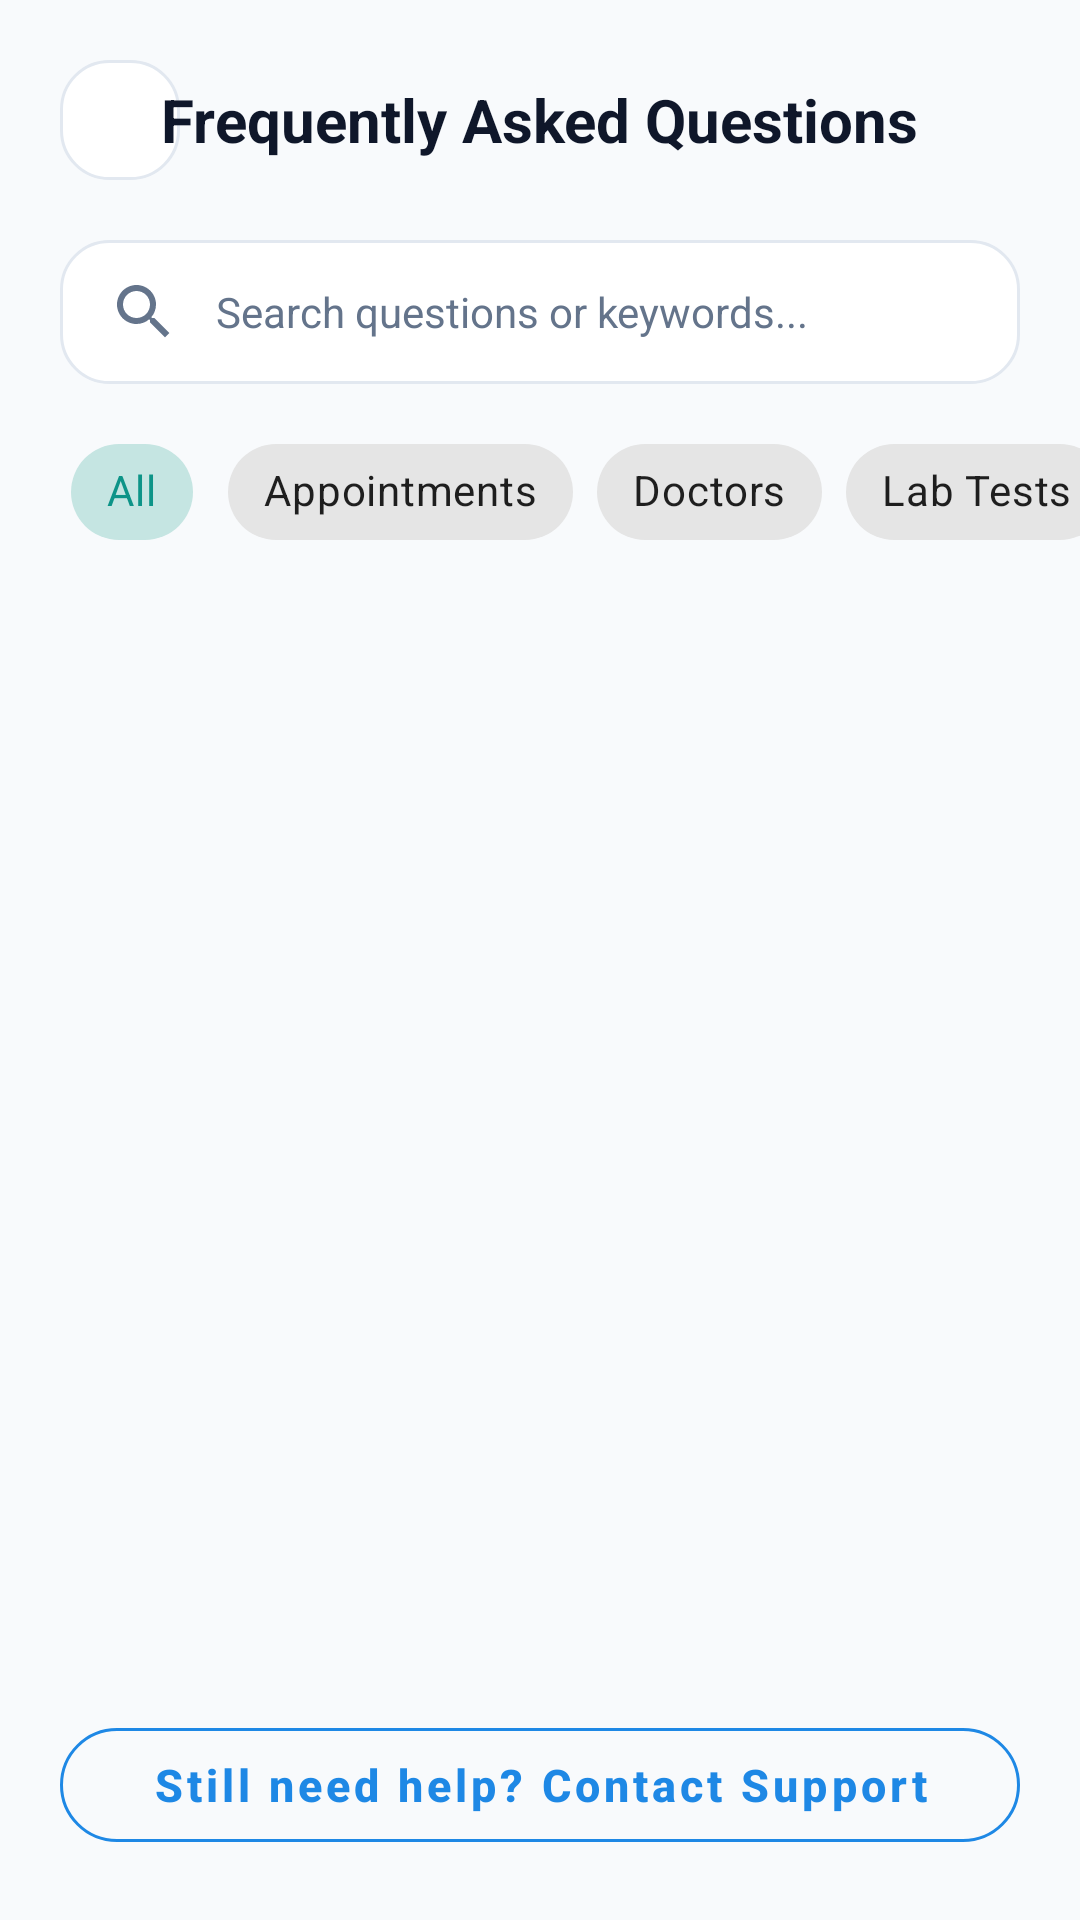

The Android layout XML behind this screen, and the referenced resources:
<!-- AndroidManifest.xml: application theme Theme.MediCare -->
<!-- res/layout/activity_faq.xml -->
<?xml version="1.0" encoding="utf-8"?>
<androidx.constraintlayout.widget.ConstraintLayout xmlns:android="http://schemas.android.com/apk/res/android"
    xmlns:app="http://schemas.android.com/apk/res-auto"
    xmlns:tools="http://schemas.android.com/tools"
    android:id="@+id/rootFaq"
    android:layout_width="match_parent"
    android:layout_height="match_parent"
    android:background="@color/screen_bg_light"
    tools:context="com.medicarelk.app.activities.FaqActivity">

    
    <RelativeLayout
        android:id="@+id/toolbarFaq"
        android:layout_width="match_parent"
        android:layout_height="wrap_content"
        android:padding="20dp"
        app:layout_constraintTop_toTopOf="parent">

        <ImageButton
            android:id="@+id/btnBack"
            android:layout_width="40dp"
            android:layout_height="40dp"
            android:layout_alignParentStart="true"
            android:background="@drawable/bg_white_card"
            android:contentDescription="@string/desc_back_button"
            android:src="@drawable/ic_arrow_back"
            app:tint="@color/text_primary" />

        <TextView
            android:layout_width="wrap_content"
            android:layout_height="wrap_content"
            android:layout_centerInParent="true"
            android:text="Frequently Asked Questions"
            android:textColor="@color/text_primary"
            android:textSize="20sp"
            android:textStyle="bold" />
    </RelativeLayout>

    
    <LinearLayout
        android:id="@+id/layoutSearchHeader"
        android:layout_width="match_parent"
        android:layout_height="wrap_content"
        android:orientation="horizontal"
        android:paddingHorizontal="20dp"
        app:layout_constraintTop_toBottomOf="@id/toolbarFaq">

        <EditText
            android:id="@+id/etSearchFaq"
            android:layout_width="match_parent"
            android:layout_height="48dp"
            android:background="@drawable/bg_white_card"
            android:drawableStart="@drawable/ic_search"
            android:drawablePadding="12dp"
            android:hint="Search questions or keywords..."
            android:importantForAutofill="no"
            android:inputType="text"
            android:paddingHorizontal="16dp"
            android:textColor="@color/text_primary"
            android:textColorHint="@color/text_secondary"
            android:textSize="14sp" />
    </LinearLayout>

    
    <HorizontalScrollView
        android:id="@+id/scrollCategoryChips"
        android:layout_width="match_parent"
        android:layout_height="wrap_content"
        android:layout_marginTop="12dp"
        android:clipToPadding="false"
        android:paddingHorizontal="20dp"
        android:scrollbars="none"
        app:layout_constraintTop_toBottomOf="@id/layoutSearchHeader">

        <com.google.android.material.chip.ChipGroup
            android:id="@+id/chipGroupCategory"
            android:layout_width="wrap_content"
            android:layout_height="wrap_content"
            app:singleLine="true"
            app:singleSelection="true">

            <com.google.android.material.chip.Chip
                android:id="@+id/chipCatAll"
                style="@style/Widget.MaterialComponents.Chip.Choice"
                android:layout_width="wrap_content"
                android:layout_height="wrap_content"
                android:checked="true"
                android:text="All" />

            <com.google.android.material.chip.Chip
                android:id="@+id/chipCatAppt"
                style="@style/Widget.MaterialComponents.Chip.Choice"
                android:layout_width="wrap_content"
                android:layout_height="wrap_content"
                android:text="Appointments" />

            <com.google.android.material.chip.Chip
                android:id="@+id/chipCatDocs"
                style="@style/Widget.MaterialComponents.Chip.Choice"
                android:layout_width="wrap_content"
                android:layout_height="wrap_content"
                android:text="Doctors" />

            <com.google.android.material.chip.Chip
                android:id="@+id/chipCatLab"
                style="@style/Widget.MaterialComponents.Chip.Choice"
                android:layout_width="wrap_content"
                android:layout_height="wrap_content"
                android:text="Lab Tests" />

            <com.google.android.material.chip.Chip
                android:id="@+id/chipCatSupport"
                style="@style/Widget.MaterialComponents.Chip.Choice"
                android:layout_width="wrap_content"
                android:layout_height="wrap_content"
                android:text="Technical Support" />
        </com.google.android.material.chip.ChipGroup>
    </HorizontalScrollView>

    
    <androidx.recyclerview.widget.RecyclerView
        android:id="@+id/rvFaqs"
        android:layout_width="match_parent"
        android:layout_height="0dp"
        android:clipToPadding="false"
        android:padding="20dp"
        app:layoutManager="androidx.recyclerview.widget.LinearLayoutManager"
        app:layout_constraintBottom_toTopOf="@+id/btnContactSupport"
        app:layout_constraintTop_toBottomOf="@id/scrollCategoryChips" />

    
    <ProgressBar
        android:id="@+id/progressBarFaq"
        android:layout_width="wrap_content"
        android:layout_height="wrap_content"
        android:indeterminateTint="@color/brand_blue"
        android:visibility="gone"
        app:layout_constraintBottom_toTopOf="@+id/btnContactSupport"
        app:layout_constraintEnd_toEndOf="parent"
        app:layout_constraintStart_toStartOf="parent"
        app:layout_constraintTop_toBottomOf="@id/scrollCategoryChips" />

    
    <LinearLayout
        android:id="@+id/layoutEmptyState"
        android:layout_width="wrap_content"
        android:layout_height="wrap_content"
        android:gravity="center"
        android:orientation="vertical"
        android:visibility="gone"
        app:layout_constraintBottom_toTopOf="@+id/btnContactSupport"
        app:layout_constraintEnd_toEndOf="parent"
        app:layout_constraintStart_toStartOf="parent"
        app:layout_constraintTop_toBottomOf="@id/scrollCategoryChips">

        <ImageView
            android:layout_width="64dp"
            android:layout_height="64dp"
            android:contentDescription="No FAQs"
            android:src="@drawable/ic_notification"
            app:tint="@color/brand_blue" />

        <TextView
            android:layout_width="wrap_content"
            android:layout_height="wrap_content"
            android:layout_marginTop="12dp"
            android:text="No FAQs available matching your search."
            android:textColor="@color/text_secondary"
            android:textSize="16sp" />
    </LinearLayout>

    
    <com.google.android.material.button.MaterialButton
        android:id="@+id/btnContactSupport"
        style="@style/Widget.MaterialComponents.Button.OutlinedButton"
        android:layout_width="match_parent"
        android:layout_height="50dp"
        android:layout_margin="20dp"
        android:text="Still need help? Contact Support"
        android:textAllCaps="false"
        android:textColor="@color/brand_blue"
        android:textSize="15sp"
        android:textStyle="bold"
        app:cornerRadius="25dp"
        app:layout_constraintBottom_toBottomOf="parent"
        app:strokeColor="@color/brand_blue" />

</androidx.constraintlayout.widget.ConstraintLayout>
<!-- resources referenced by this layout -->
<resources>
  <color name="brand_blue">#1E88E5</color>
  <color name="screen_bg_light">#F8FAFC</color>
  <color name="text_primary">#0F172A</color>
  <color name="text_secondary">#64748B</color>
  <!-- drawable bg_white_card (drawable) -->
  <?xml version="1.0" encoding="utf-8"?>
  <shape xmlns:android="http://schemas.android.com/apk/res/android"
      android:shape="rectangle">
      <solid android:color="@color/white" />
      <stroke
          android:width="1dp"
          android:color="#E2E8F0" />
      <corners android:radius="16dp" />
  </shape>
  <!-- drawable ic_notification (drawable) -->
  <?xml version="1.0" encoding="utf-8"?>
  <vector xmlns:android="http://schemas.android.com/apk/res/android"
      android:width="24dp"
      android:height="24dp"
      android:viewportWidth="24"
      android:viewportHeight="24">
      <path
          android:fillColor="#0D9488"
          android:pathData="M12,22c1.1,0 2,-0.9 2,-2h-4c0,1.1 0.89,2 2,2zm6,-6v-5c0,-3.07 -1.64,-5.64 -4.5,-6.32V4c0,-0.83 -0.89,-1.5 -1.5,-1.5s-1.5,0.67 -1.5,1.5v0.68C7.63,5.36 6,7.92 6,11v5l-2,2v1h16v-1l-2,-2z" />
  </vector>
  <!-- drawable ic_search (drawable) -->
  <?xml version="1.0" encoding="utf-8"?>
  <vector xmlns:android="http://schemas.android.com/apk/res/android"
      android:width="24dp"
      android:height="24dp"
      android:viewportWidth="24"
      android:viewportHeight="24">
      <path
          android:fillColor="@color/text_secondary"
          android:pathData="M15.5,14h-0.79l-0.28,-0.27C15.41,12.59 16,11.11 16,9.5 16,5.91 13.09,3 9.5,3S3,5.91 3,9.5 5.91,16 9.5,16c1.61,0 3.09,-0.59 4.23,-1.57l0.27,0.28v0.79l5,4.99L20.49,19l-4.99,-5zm-6,0C7.01,14 5,11.99 5,9.5S7.01,5 9.5,5 14,7.01 14,9.5 11.99,14 9.5,14z" />
  </vector>
  <string name="desc_back_button">Back</string>
  <style name="Theme.MediCare" parent="Base.Theme.MediCare" />
  <color name="white">#FFFFFF</color>
  <style name="Base.Theme.MediCare" parent="Theme.MaterialComponents.DayNight.NoActionBar">
          
          <item name="colorPrimary">@color/primary_teal</item>
          <item name="colorPrimaryVariant">@color/primary_teal_dark</item>
          <item name="colorOnPrimary">@color/white</item>
          <item name="colorSecondary">@color/accent_teal</item>
          <item name="colorOnSecondary">@color/white</item>
  
          
          <item name="android:statusBarColor">@android:color/transparent</item>
          <item name="android:windowLightStatusBar">false</item>
      </style>
  <color name="primary_teal">#0D9488</color>
  <color name="primary_teal_dark">#0F766E</color>
  <color name="accent_teal">#06B6D4</color>
</resources>
